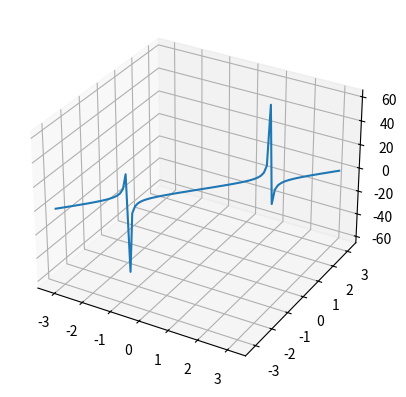

The matplotlib source for this figure:
import math
import matplotlib.pyplot as plt
from mpl_toolkits.mplot3d import Axes3D
import numpy as np


def plot3d():
    x = np.linspace(- math.pi, math.pi, 100)
    y = x
    z = np.tan(x)

    fig = plt.figure()
    ax = fig.add_subplot(111, projection='3d')
    ax.plot(x, y, z, label='parametric curve')
    plt.show()


plot3d()
